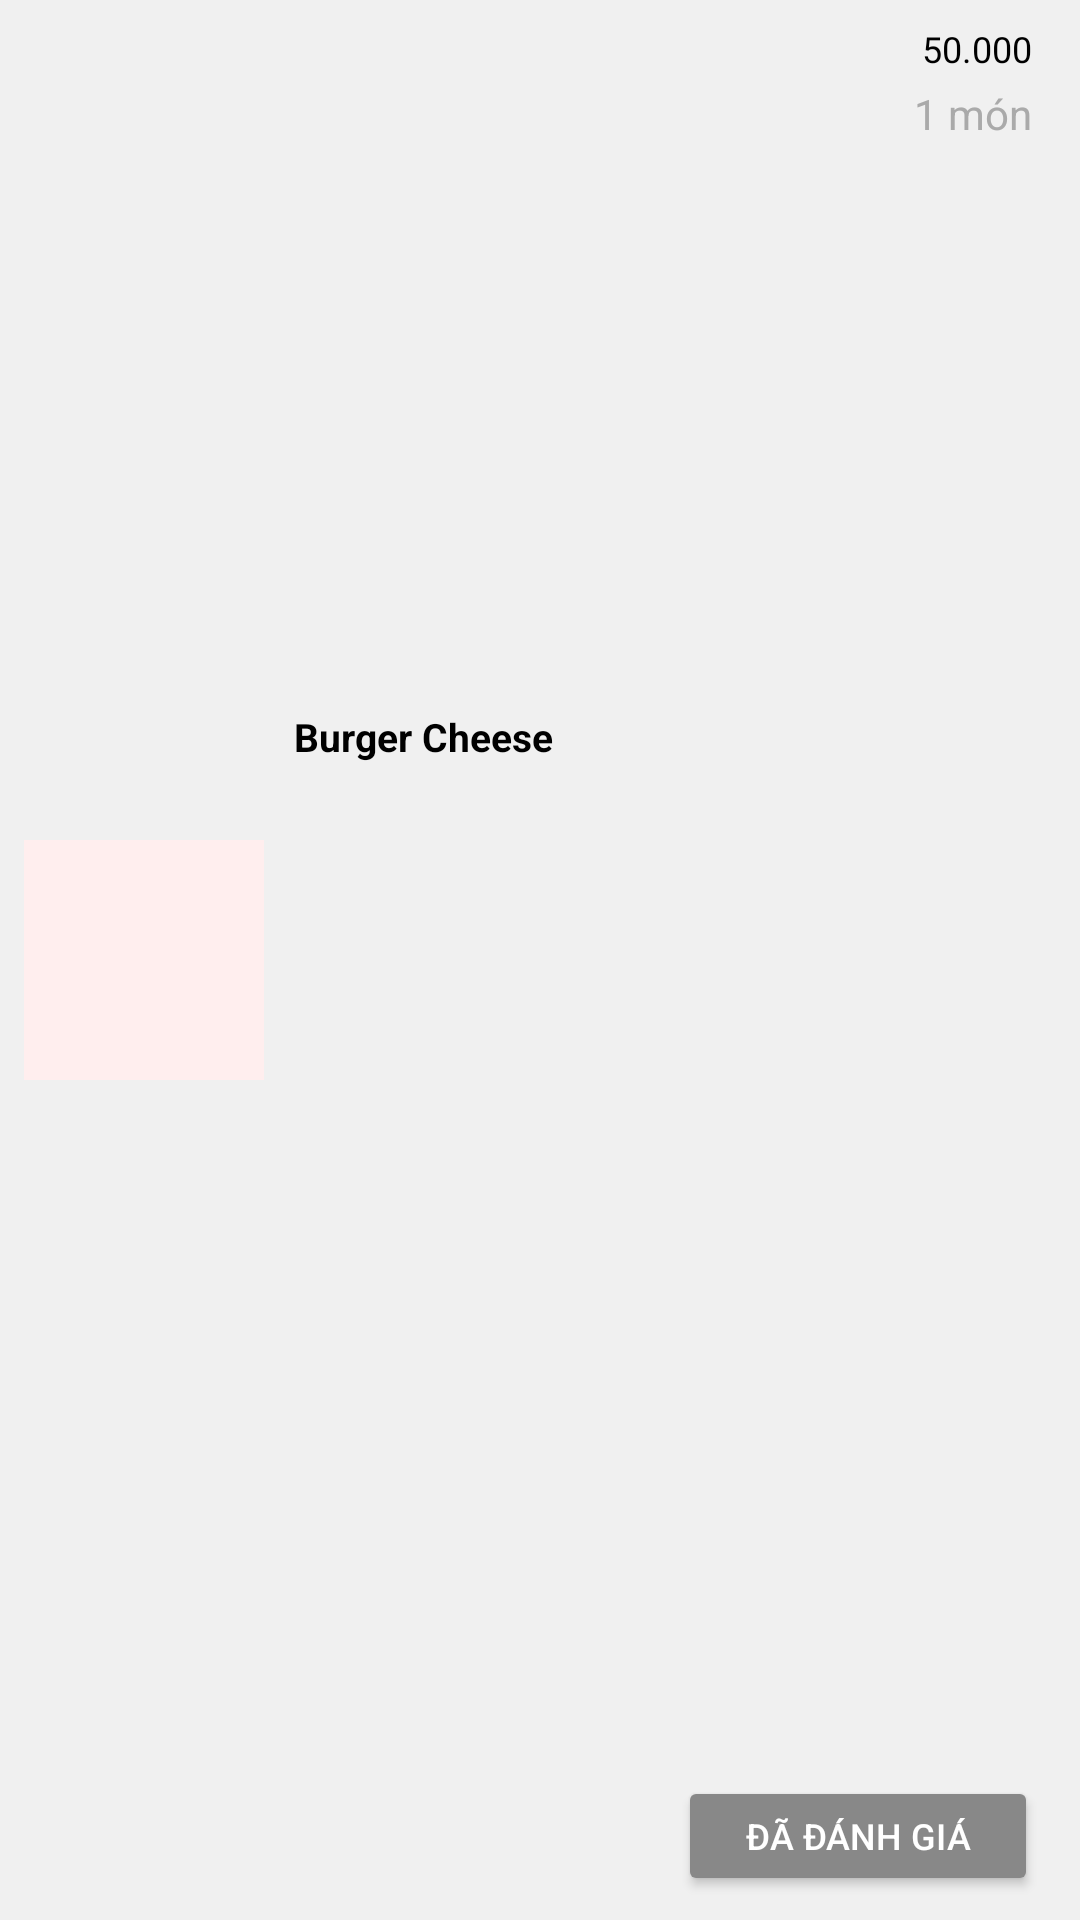

Android layout source for this screen:
<!-- AndroidManifest.xml: application theme Theme.AppDelishOrder -->
<!-- res/layout/viewhold_item_order_detail.xml -->
<?xml version="1.0" encoding="utf-8"?>
<androidx.constraintlayout.widget.ConstraintLayout xmlns:android="http://schemas.android.com/apk/res/android"
    xmlns:app="http://schemas.android.com/apk/res-auto"
    xmlns:tools="http://schemas.android.com/tools"
    android:layout_width="match_parent"
    android:layout_height="wrap_content"
    android:layout_marginVertical="4dp"
    android:background="#FFF0F0F0"
    android:padding="8dp">

    
    <ImageView
        android:id="@+id/img_food"
        android:layout_width="80dp"
        android:layout_height="80dp"
        android:background="#FFEEEE"
        android:padding="4dp"
        android:scaleType="centerCrop"
        app:layout_constraintBottom_toBottomOf="parent"
        app:layout_constraintStart_toStartOf="parent"
        app:layout_constraintTop_toTopOf="parent"
        tools:src="@tools:sample/avatars" />

    

    

    <TextView
        android:id="@+id/tv_food_name"
        android:layout_width="0dp"
        android:layout_height="wrap_content"
        android:layout_marginStart="10dp"
        android:text="Burger Cheese"
        android:textColor="@android:color/black"
        android:textStyle="bold"
        android:textSize="13sp"
        app:layout_constraintBottom_toBottomOf="parent"
        app:layout_constraintEnd_toStartOf="@+id/tv_quantity"
        app:layout_constraintHorizontal_bias="0.0"
        app:layout_constraintStart_toEndOf="@id/img_food"
        app:layout_constraintTop_toTopOf="parent"
        app:layout_constraintVertical_bias="0.377" />

    <TextView
        android:id="@+id/tv_price"
        android:layout_width="wrap_content"
        android:layout_height="wrap_content"
        android:layout_marginEnd="8dp"
        android:text="50.000"
        android:textSize="12sp"
        android:textColor="@android:color/black"
        app:layout_constraintEnd_toEndOf="parent"
        app:layout_constraintTop_toTopOf="parent" />

    <TextView
        android:id="@+id/tv_quantity"
        android:layout_width="wrap_content"
        android:layout_height="wrap_content"
        android:layout_marginEnd="8dp"
        android:layout_marginTop="4dp"
        android:text="1 món"
        android:textColor="@android:color/darker_gray"
        app:layout_constraintEnd_toEndOf="parent"
        app:layout_constraintTop_toBottomOf="@id/tv_price" />

    <Button
        android:id="@+id/btn_review"
        android:layout_width="120dp"
        android:layout_height="40dp"
        android:backgroundTint="#888888"
        android:text="Đã đánh giá"
        android:textColor="@android:color/white"
        android:textSize="12sp"
        app:layout_constraintBottom_toBottomOf="parent"
        app:layout_constraintEnd_toEndOf="parent"
        app:layout_constraintHorizontal_bias="0.958"
        app:layout_constraintStart_toEndOf="@+id/img_food"
        app:layout_constraintTop_toTopOf="parent"
        app:layout_constraintVertical_bias="1.0"
        tools:ignore="MissingConstraints" />
</androidx.constraintlayout.widget.ConstraintLayout>
<!-- resources referenced by this layout -->
<resources>
  <style name="Theme.AppDelishOrder" parent="Base.Theme.AppDelishOrder" />
  <style name="Base.Theme.AppDelishOrder" parent="Theme.Material3.DayNight.NoActionBar">
          
          
      </style>
</resources>
